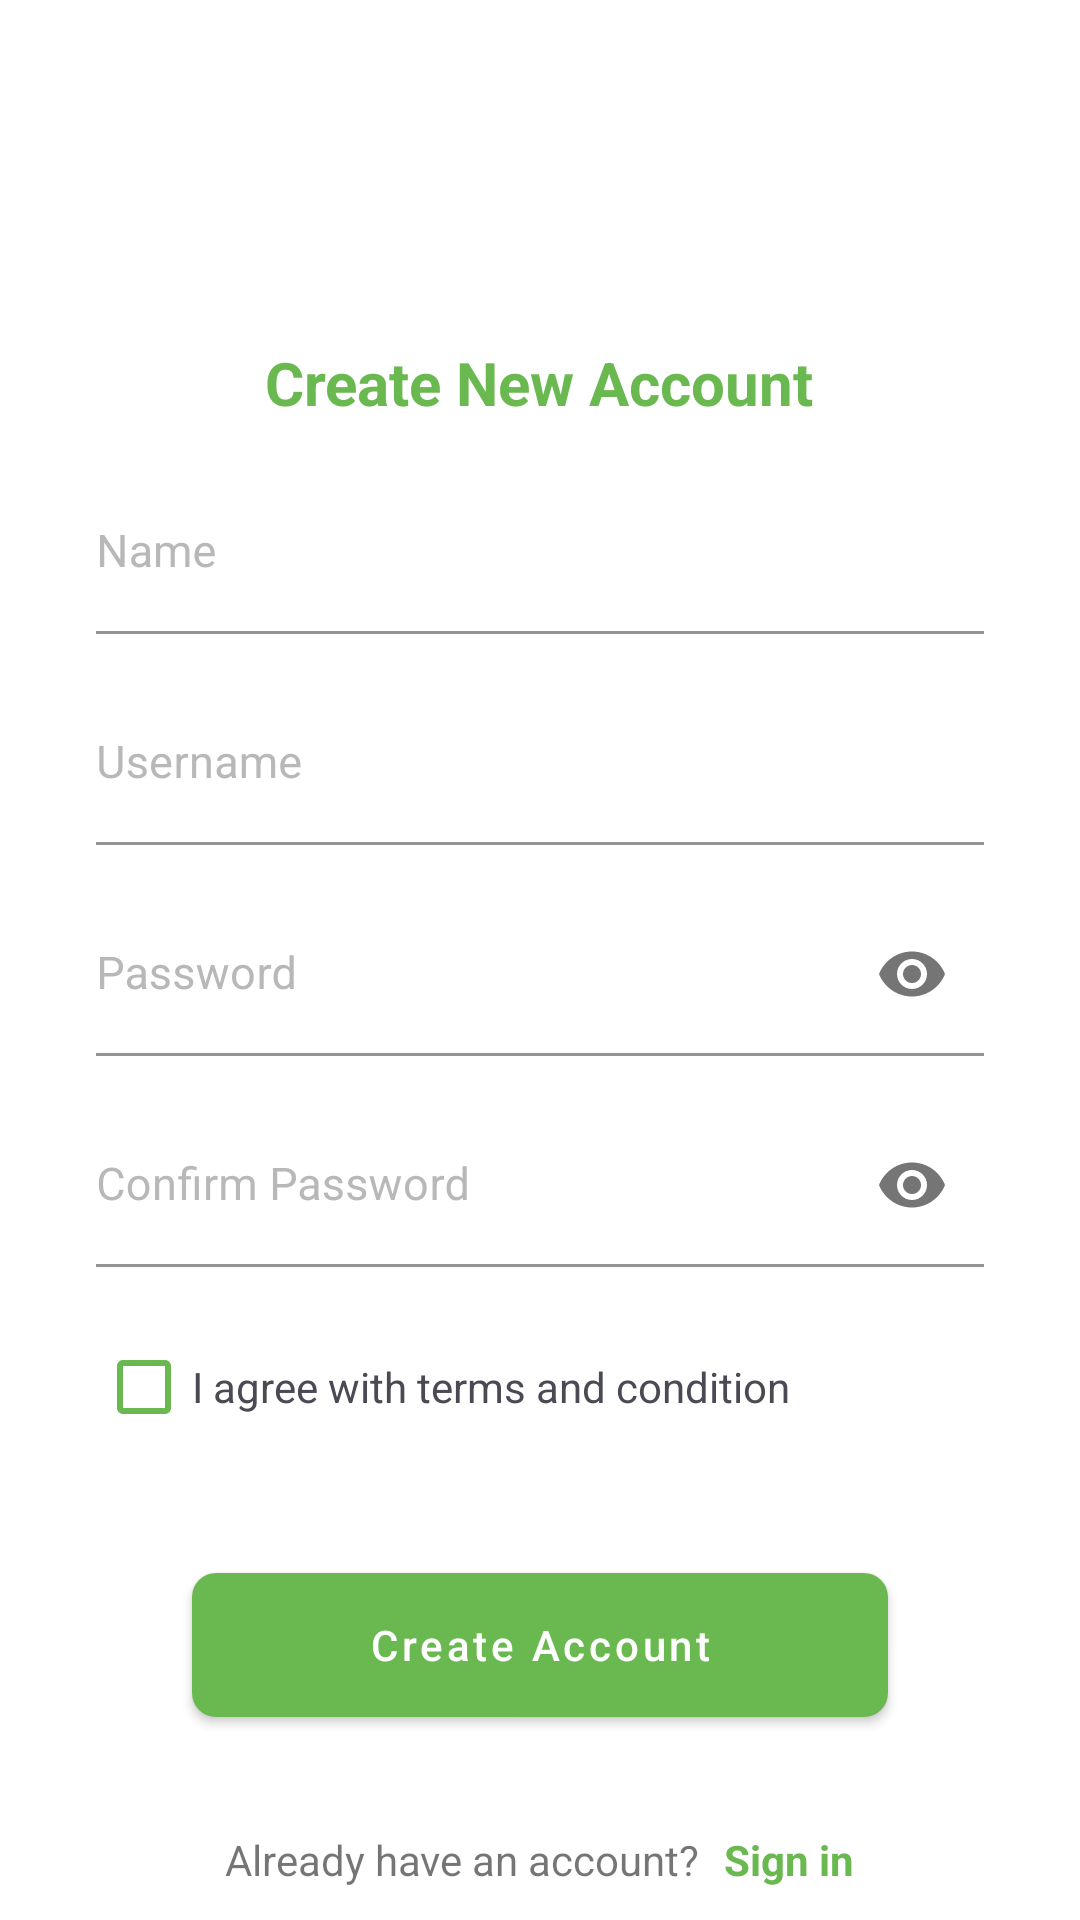

Here is an Android app screen rendered from its layout file. Give the layout XML and the strings, colors and styles it references.
<!-- AndroidManifest.xml: application theme Theme.Rent4Less -->
<!-- res/layout/activity_sign_up.xml -->
<?xml version="1.0" encoding="utf-8"?>
<androidx.core.widget.NestedScrollView
    xmlns:android="http://schemas.android.com/apk/res/android"
    xmlns:app="http://schemas.android.com/apk/res-auto"
    xmlns:tools="http://schemas.android.com/tools"
    android:layout_width="match_parent"
    android:layout_height="match_parent"
    tools:context=".ui.views.SignUpActivity">

    <androidx.appcompat.widget.LinearLayoutCompat
        android:layout_width="match_parent"
        android:layout_height="match_parent"
        android:orientation="vertical"
        android:padding="32dp">


        <ImageView
            android:layout_width="120dp"
            android:layout_height="50dp"
            android:layout_gravity="center"
            android:layout_marginTop="32dp"
            android:src="@drawable/rent_4_less_logo"/>

        <TextView
            android:id="@+id/createNewAccountText"
            android:layout_width="wrap_content"
            android:layout_height="wrap_content"
            android:textColor="@color/green"
            android:textStyle="bold"
            android:textSize="20sp"
            android:layout_gravity="center"
            android:text="Create New Account"/>

        <com.google.android.material.textfield.TextInputLayout
            android:layout_width="match_parent"
            android:layout_height="wrap_content"
            android:textColorHint="#B9B8B8"
            android:layout_marginTop="16dp">

            <com.google.android.material.textfield.TextInputEditText
                android:id="@+id/name"
                android:layout_width="match_parent"
                android:layout_height="wrap_content"
                android:backgroundTint="@color/white"
                android:paddingStart="0dp"
                android:hint="Name"
                android:textColor="@color/darkGray"
                android:textSize="15sp"
                android:inputType="text" />
        </com.google.android.material.textfield.TextInputLayout>

        <com.google.android.material.textfield.TextInputLayout
            android:layout_width="match_parent"
            android:layout_height="wrap_content"
            android:textColorHint="#B9B8B8"
            android:layout_marginTop="16dp">

            <com.google.android.material.textfield.TextInputEditText
                android:id="@+id/userName"
                android:layout_width="match_parent"
                android:layout_height="wrap_content"
                android:backgroundTint="@color/white"
                android:paddingStart="0dp"
                android:hint="Username"
                android:textColor="@color/darkGray"
                android:textSize="15sp"
                android:inputType="text" />
        </com.google.android.material.textfield.TextInputLayout>

        <com.google.android.material.textfield.TextInputLayout
            android:layout_width="match_parent"
            android:layout_height="wrap_content"
            android:textColorHint="#B9B8B8"
            android:layout_marginTop="16dp"
            app:passwordToggleEnabled="true">

            <com.google.android.material.textfield.TextInputEditText
                android:id="@+id/password"
                android:layout_width="match_parent"
                android:layout_marginHorizontal="0dp"
                android:layout_height="wrap_content"
                android:backgroundTint="@color/white"
                android:paddingStart="0dp"
                android:hint="Password"
                android:textColor="@color/darkGray"
                android:textSize="15sp"
                android:inputType="textPassword" />
        </com.google.android.material.textfield.TextInputLayout>

        <com.google.android.material.textfield.TextInputLayout
            android:layout_width="match_parent"
            android:layout_height="wrap_content"
            android:textColorHint="#B9B8B8"
            android:layout_marginTop="16dp"
            app:passwordToggleEnabled="true">

            <com.google.android.material.textfield.TextInputEditText
                android:id="@+id/confirmPassword"
                android:layout_width="match_parent"
                android:layout_height="wrap_content"
                android:backgroundTint="@color/white"
                android:paddingStart="0dp"
                android:textColor="@color/darkGray"
                android:hint="Confirm Password"
                android:textSize="15sp"
                android:inputType="textPassword" />
        </com.google.android.material.textfield.TextInputLayout>

        <CheckBox
            android:id="@+id/checkbox"
            android:layout_width="match_parent"
            android:layout_height="wrap_content"
            android:layout_marginTop="16dp"
            android:textColor="@color/darkGray"
            android:buttonTint="@color/green"
            android:text="@string/i_agree_with_terms_and_condition_text"/>

        <com.google.android.material.button.MaterialButton
            android:id="@+id/createAccountButton"
            android:layout_margin="32dp"
            android:layout_width="match_parent"
            android:layout_height="60dp"
            app:cornerRadius="8dp"
            android:text="@string/create_account_text"
            android:textAllCaps="false"/>

        <androidx.appcompat.widget.LinearLayoutCompat
            android:layout_width="match_parent"
            android:layout_height="wrap_content"
            android:gravity="center">
            <TextView
                android:layout_width="wrap_content"
                android:layout_height="wrap_content"
                android:layout_marginEnd="8dp"
                android:text="@string/already_have_an_account_text"/>

            <TextView
                android:id="@+id/signInTextView"
                android:layout_width="wrap_content"
                android:layout_height="wrap_content"
                android:textColor="@color/green"
                android:textStyle="bold"
                android:text="Sign in"/>
        </androidx.appcompat.widget.LinearLayoutCompat>
    </androidx.appcompat.widget.LinearLayoutCompat>
</androidx.core.widget.NestedScrollView>
<!-- resources referenced by this layout -->
<resources>
  <color name="darkGray">#4A4A54</color>
  <color name="green">#6AB950</color>
  <color name="white">#FFFFFFFF</color>
  <string name="already_have_an_account_text">Already have an account?</string>
  <string name="create_account_text">Create Account</string>
  <string name="i_agree_with_terms_and_condition_text">I agree with terms and condition</string>
  <style name="Theme.Rent4Less" parent="Theme.MaterialComponents.DayNight.NoActionBar">
          
          <item name="colorPrimary">@color/green</item>
          <item name="colorPrimaryVariant">@color/purple_700</item>
          <item name="colorOnPrimary">@color/white</item>
          
          <item name="colorSecondary">@color/green</item>
          <item name="colorSecondaryVariant">@color/teal_700</item>
          <item name="colorOnSecondary">@color/black</item>
          
          <item name="android:statusBarColor" tools:targetApi="l">@color/white</item>
          <item name="android:windowDrawsSystemBarBackgrounds">true</item>
          <item name="android:windowLightStatusBar" tools:targetApi="m">true</item>
          
      </style>
  <color name="purple_700">#FF3700B3</color>
  <color name="teal_700">#FF018786</color>
  <color name="black">#FF000000</color>
</resources>
